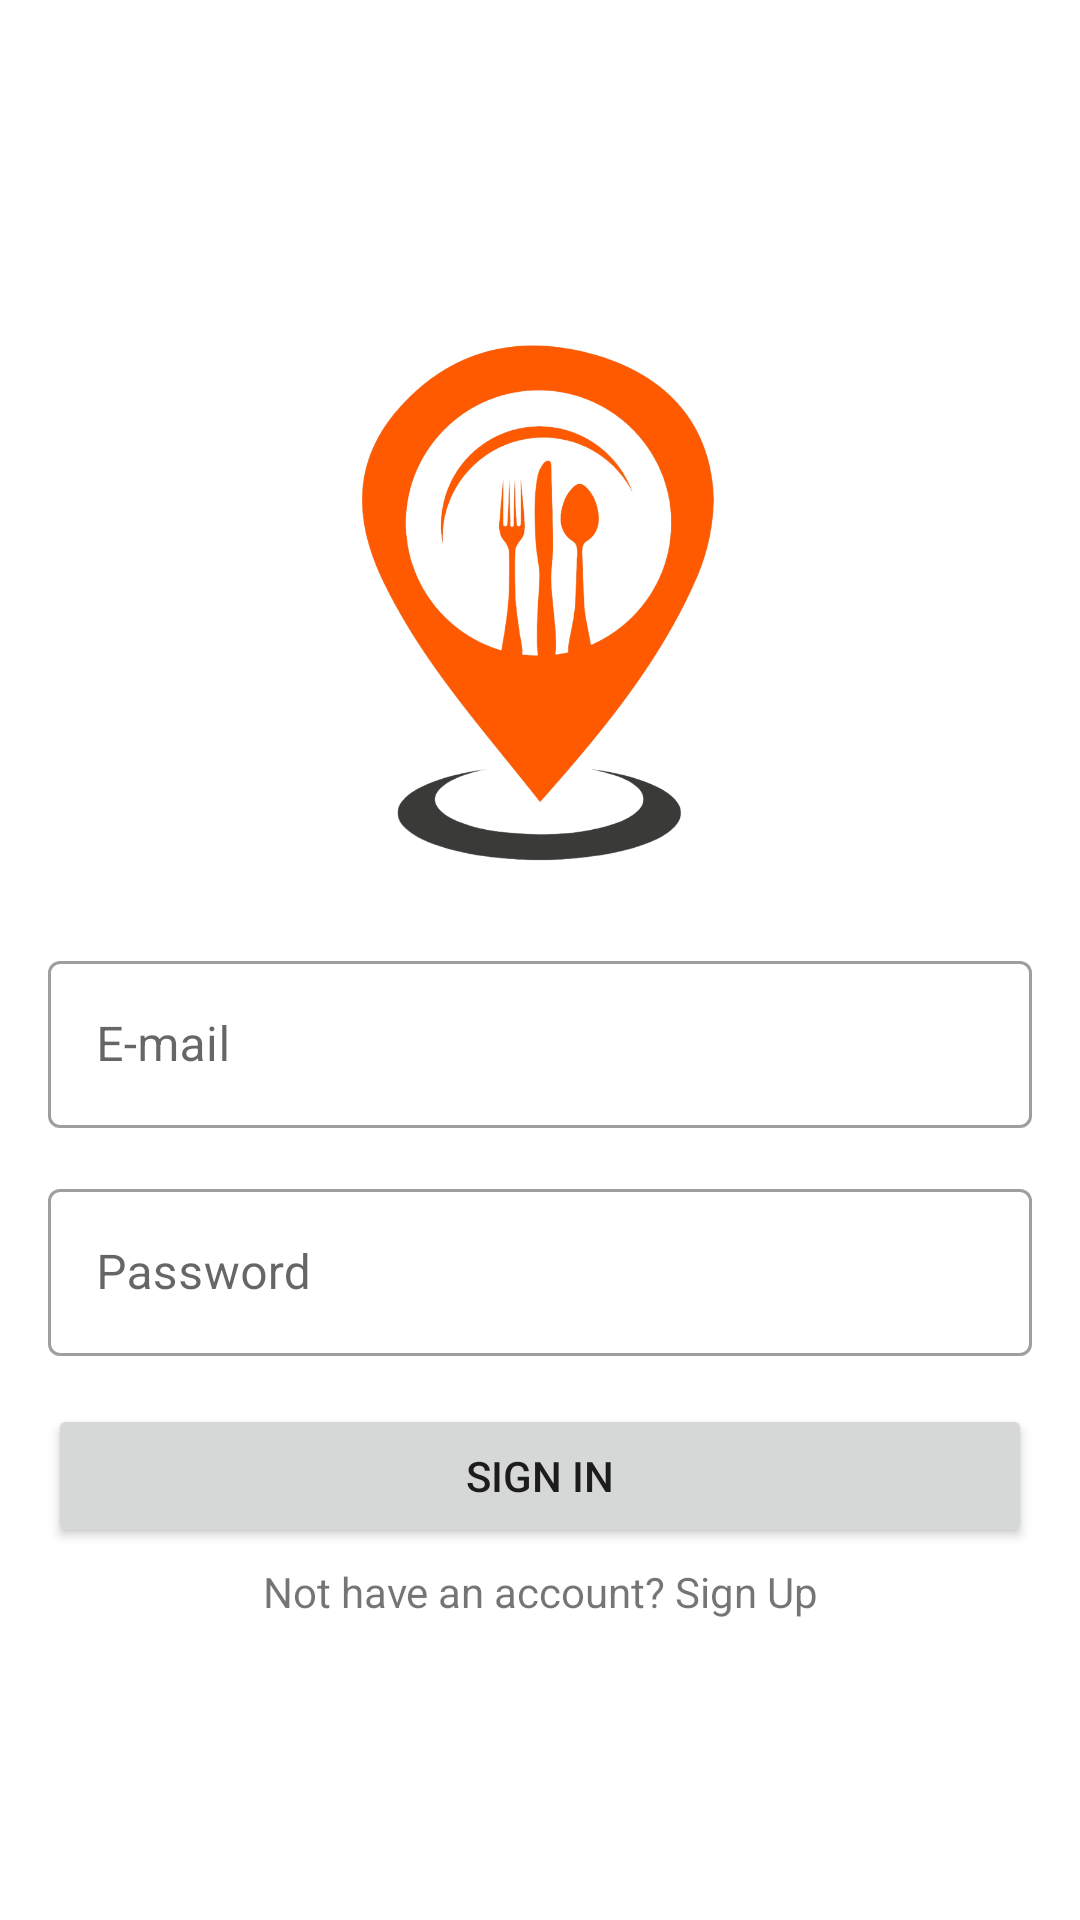

Layout XML and referenced resources for this Android screen:
<!-- AndroidManifest.xml: application theme Theme.FoodXy -->
<!-- res/layout/fragment_login.xml -->
<?xml version="1.0" encoding="utf-8"?>
<LinearLayout xmlns:android="http://schemas.android.com/apk/res/android"
    xmlns:tools="http://schemas.android.com/tools"
    android:layout_width="match_parent"
    android:layout_height="match_parent"
    android:orientation="vertical"
    android:padding="16dp"
    android:gravity="center"
    tools:context=".ui.auth.LoginFragment">

<ImageView
    android:layout_width="200dp"
    android:layout_height="200dp"
    android:src="@mipmap/logofoodxy"
    android:layout_gravity="center"
    />

    <com.google.android.material.textfield.TextInputLayout

        android:layout_width="match_parent"
        android:layout_marginTop="15dp"
        android:layout_height="wrap_content"
        android:hint="E-mail"
        style="@style/Widget.MaterialComponents.TextInputLayout.OutlinedBox">

        <com.google.android.material.textfield.TextInputEditText
            android:id="@+id/editTextEmail"
            android:layout_width="match_parent"
            android:layout_height="wrap_content"
            android:inputType="textEmailAddress"/>

    </com.google.android.material.textfield.TextInputLayout>


    <com.google.android.material.textfield.TextInputLayout
        android:layout_width="match_parent"
        android:layout_marginTop="15dp"
        android:layout_height="wrap_content"
        android:hint="Password"
        style="@style/Widget.MaterialComponents.TextInputLayout.OutlinedBox">

        <com.google.android.material.textfield.TextInputEditText
            android:id="@+id/editTextPassword"
            android:layout_width="match_parent"
            android:layout_height="wrap_content"
            android:inputType="textPassword"
            android:layout_marginTop="5dp"
            />

    </com.google.android.material.textfield.TextInputLayout>

    <Button
        android:id="@+id/btn_signin"
        android:layout_width="match_parent"
        android:layout_height="wrap_content"
        android:text="Sign In"
        android:layout_marginTop="16dp"/>

    <TextView
        android:id="@+id/txt_signup"
        android:layout_width="match_parent"
        android:layout_height="wrap_content"
        android:gravity="center"
        android:layout_marginTop="5dp"
        android:text="Not have an account? Sign Up"/>

    <ProgressBar
        android:id="@+id/progress_bar"
        android:layout_width="wrap_content"
        android:layout_height="wrap_content"
        android:visibility="gone"/>

</LinearLayout>
<!-- resources referenced by this layout -->
<resources>
  <!-- mipmap logofoodxy: png bitmap (mipmap-xxhdpi, 190358 bytes) -->
  <style name="Theme.FoodXy" parent="Theme.MaterialComponents.DayNight.DarkActionBar">
          
          <item name="colorPrimary">@color/purple_500</item>
          <item name="colorPrimaryVariant">@color/purple_700</item>
          <item name="colorOnPrimary">@color/white</item>
          
          <item name="colorSecondary">@color/teal_200</item>
          <item name="colorSecondaryVariant">@color/teal_700</item>
          <item name="colorOnSecondary">@color/black</item>
          
          <item name="android:statusBarColor" tools:targetApi="l">?attr/colorPrimaryVariant</item>
          
      </style>
  <color name="white">#FFFFFFFF</color>
  <color name="teal_700">#FF018786</color>
  <color name="black">#FF000000</color>
  <!-- not gathered from this repository: default colours our renderer supplied (Android Studio template values) -->
  <color name="purple_500">#FF6200EE</color>
  <color name="purple_700">#FF3700B3</color>
  <color name="teal_200">#FF03DAC5</color>
</resources>
